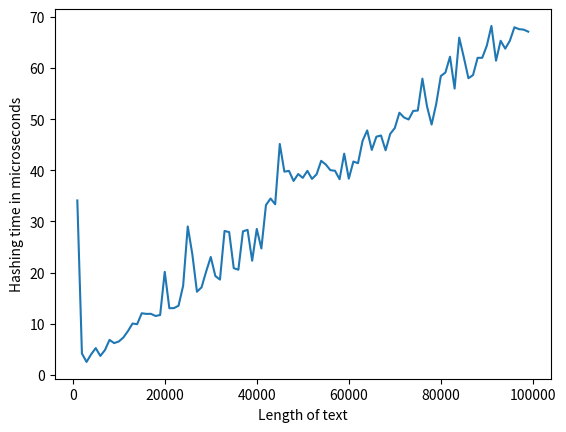

This figure's Python source:
import timeit
import hashlib
import random
import string
from matplotlib import pyplot as plt

letters = string.ascii_letters

allTextSizes = [x*1000 for x in range(1, 100)]
allTimesInMicroseconds = []

"""
A loop generating multiple texts, hashing them and getting execution time
"""
for textSize in allTextSizes:
    text = (''.join(random.choice(letters) for i in range(textSize))).encode()
    startTime = timeit.default_timer()
    hash = hashlib.sha256(text)
    stopTime = timeit.default_timer()
    allTimesInMicroseconds.append((stopTime - startTime) * 1000000)


plt.plot(allTextSizes, allTimesInMicroseconds)
plt.xlabel("Length of text")
plt.ylabel("Hashing time in microseconds")
plt.show()
